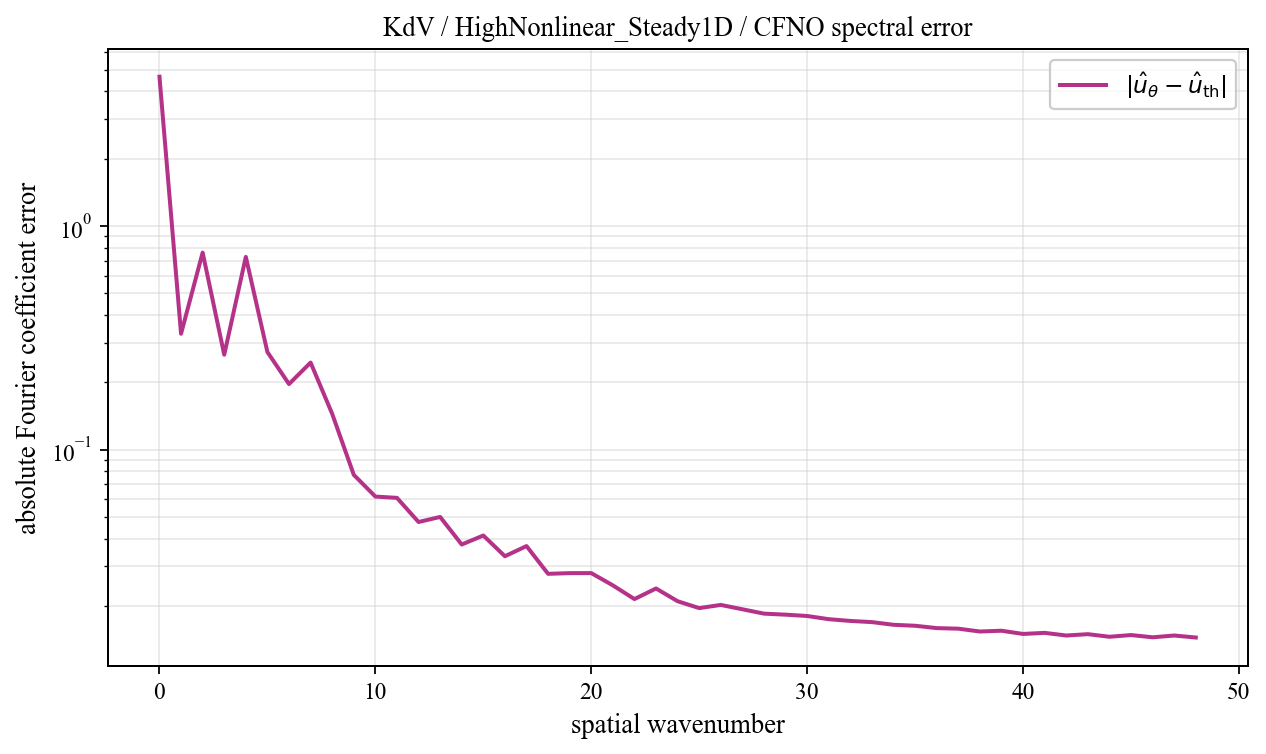

The file beside this chart, header and first rows:
spatial_wavenumber, prediction_magnitude, theory_magnitude, absolute_coefficient_error
0, 4.675, 0.02907, 4.646
1, 0.3683, 0.03921, 0.3294
2, 0.8002, 0.04048, 0.7598
3, 0.3275, 0.2754, 0.2655
4, 0.3517, 0.3872, 0.7269
5, 0.2134, 0.1072, 0.2729
6, 0.144, 0.1317, 0.1963
7, 0.2202, 0.121, 0.2449
8, 0.2042, 0.2067, 0.1445
9, 0.1024, 0.05633, 0.07711
10, 0.08366, 0.03031, 0.06164
11, 0.07438, 0.01988, 0.06082
12, 0.05805, 0.01442, 0.04743
13, 0.0583, 0.01113, 0.04997
14, 0.04465, 0.008963, 0.03762
15, 0.04711, 0.007451, 0.04128
16, 0.03843, 0.006345, 0.03334
17, 0.04168, 0.005508, 0.03703
18, 0.03215, 0.004857, 0.02782
19, 0.03168, 0.00434, 0.02802
20, 0.03145, 0.003921, 0.02803
21, 0.02805, 0.003576, 0.0247
22, 0.0243, 0.003289, 0.02146
23, 0.02667, 0.003047, 0.02393
24, 0.02362, 0.002841, 0.02098
25, 0.02198, 0.002665, 0.01955
26, 0.02248, 0.002512, 0.0202
27, 0.02154, 0.00238, 0.01931
28, 0.02057, 0.002264, 0.01846
29, 0.02029, 0.002163, 0.01827
30, 0.01999, 0.002073, 0.01802
31, 0.01934, 0.001994, 0.01744
32, 0.01897, 0.001924, 0.01713
33, 0.01871, 0.001862, 0.01692
34, 0.01822, 0.001807, 0.01646
35, 0.01801, 0.001758, 0.0163
36, 0.01759, 0.001715, 0.01591
37, 0.01746, 0.001677, 0.01582
38, 0.01698, 0.001644, 0.01536
39, 0.01708, 0.001614, 0.01549
40, 0.01656, 0.001589, 0.01498
41, 0.0167, 0.001567, 0.01515
42, 0.01628, 0.001548, 0.01474
43, 0.01647, 0.001533, 0.01495
44, 0.01607, 0.00152, 0.01455
45, 0.01632, 0.001511, 0.01481
46, 0.01598, 0.001504, 0.01447
47, 0.01624, 0.0015, 0.01474
48, 0.01594, 0.001498, 0.01444
